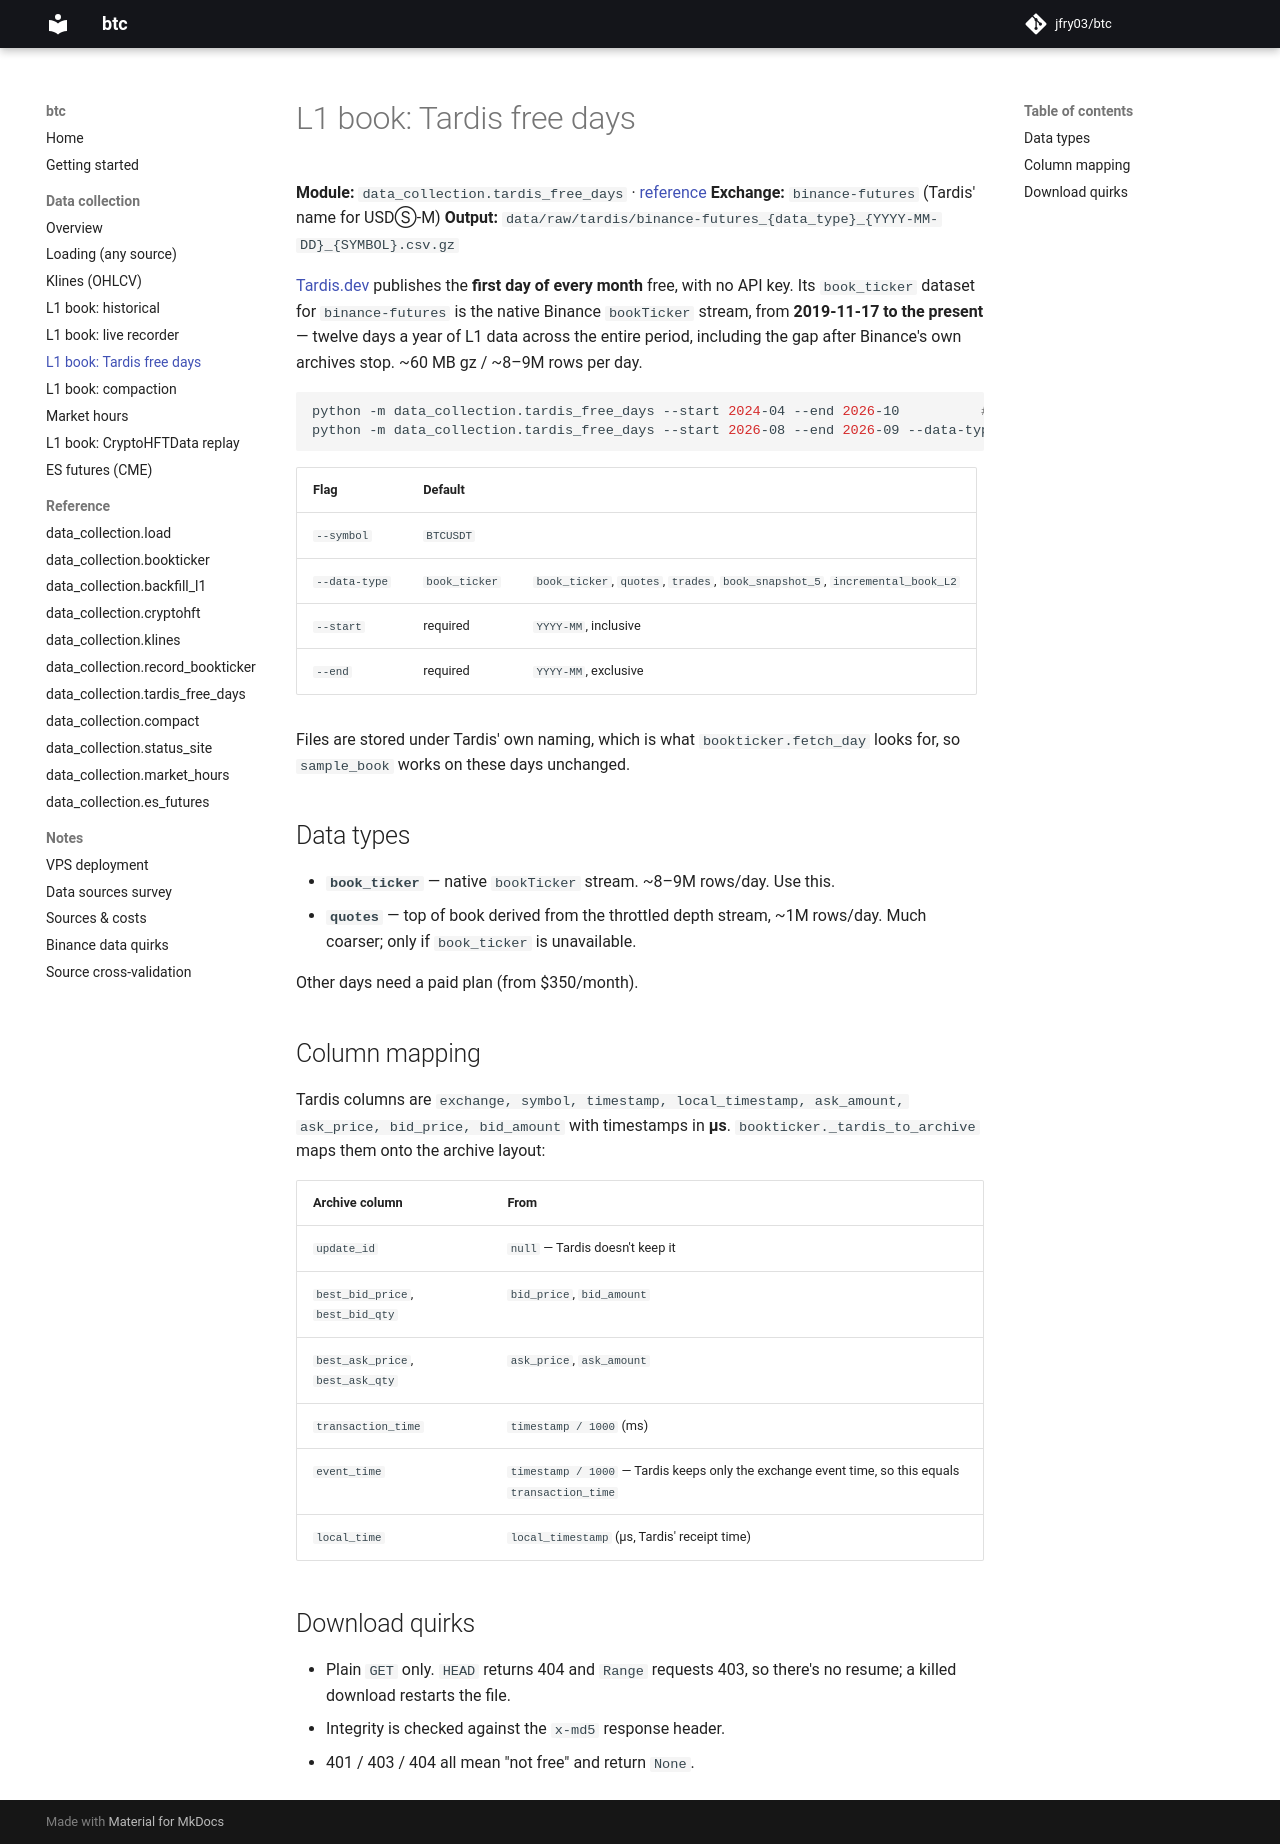

repository: jfry03/btc · page: data/tardis/index.html · generator: mkdocs

# L1 book: Tardis free days

**Module:** `data_collection.tardis_free_days` · [reference](../reference/tardis-free-days.md)
**Exchange:** `binance-futures` (Tardis' name for USDⓈ-M)
**Output:** `data/raw/tardis/binance-futures_{data_type}_{YYYY-MM-DD}_{SYMBOL}.csv.gz`

[Tardis.dev](https://tardis.dev) publishes the **first day of every month** free, with no API
key. Its `book_ticker` dataset for `binance-futures` is the native Binance `bookTicker` stream,
from **2019-11-17 to the present** — twelve days a year of L1 data across the entire period,
including the gap after Binance's own archives stop. ~60 MB gz / ~8–9M rows per day.

```bash
python -m data_collection.tardis_free_days --start 2024-04 --end 2026-10          # every 1st in range
python -m data_collection.tardis_free_days --start 2026-08 --end 2026-09 --data-type quotes
```

| Flag | Default | |
|---|---|---|
| `--symbol` | `BTCUSDT` | |
| `--data-type` | `book_ticker` | `book_ticker`, `quotes`, `trades`, `book_snapshot_5`, `incremental_book_L2` |
| `--start` | required | `YYYY-MM`, inclusive |
| `--end` | required | `YYYY-MM`, exclusive |

Files are stored under Tardis' own naming, which is what `bookticker.fetch_day` looks for, so
`sample_book` works on these days unchanged.

## Data types

- **`book_ticker`** — native `bookTicker` stream. ~8–9M rows/day. Use this.
- **`quotes`** — top of book derived from the throttled depth stream, ~1M rows/day. Much
  coarser; only if `book_ticker` is unavailable.

Other days need a paid plan (from $350/month).

## Column mapping

Tardis columns are `exchange, symbol, timestamp, local_timestamp, ask_amount, ask_price,
bid_price, bid_amount` with timestamps in **µs**. `bookticker._tardis_to_archive` maps them onto
the archive layout:

| Archive column | From |
|---|---|
| `update_id` | `null` — Tardis doesn't keep it |
| `best_bid_price`, `best_bid_qty` | `bid_price`, `bid_amount` |
| `best_ask_price`, `best_ask_qty` | `ask_price`, `ask_amount` |
| `transaction_time` | `timestamp / 1000` (ms) |
| `event_time` | `timestamp / 1000` — Tardis keeps only the exchange event time, so this equals `transaction_time` |
| `local_time` | `local_timestamp` (µs, Tardis' receipt time) |

## Download quirks

- Plain `GET` only. `HEAD` returns 404 and `Range` requests 403, so there's no resume; a
  killed download restarts the file.
- Integrity is checked against the `x-md5` response header.
- 401 / 403 / 404 all mean "not free" and return `None`.
